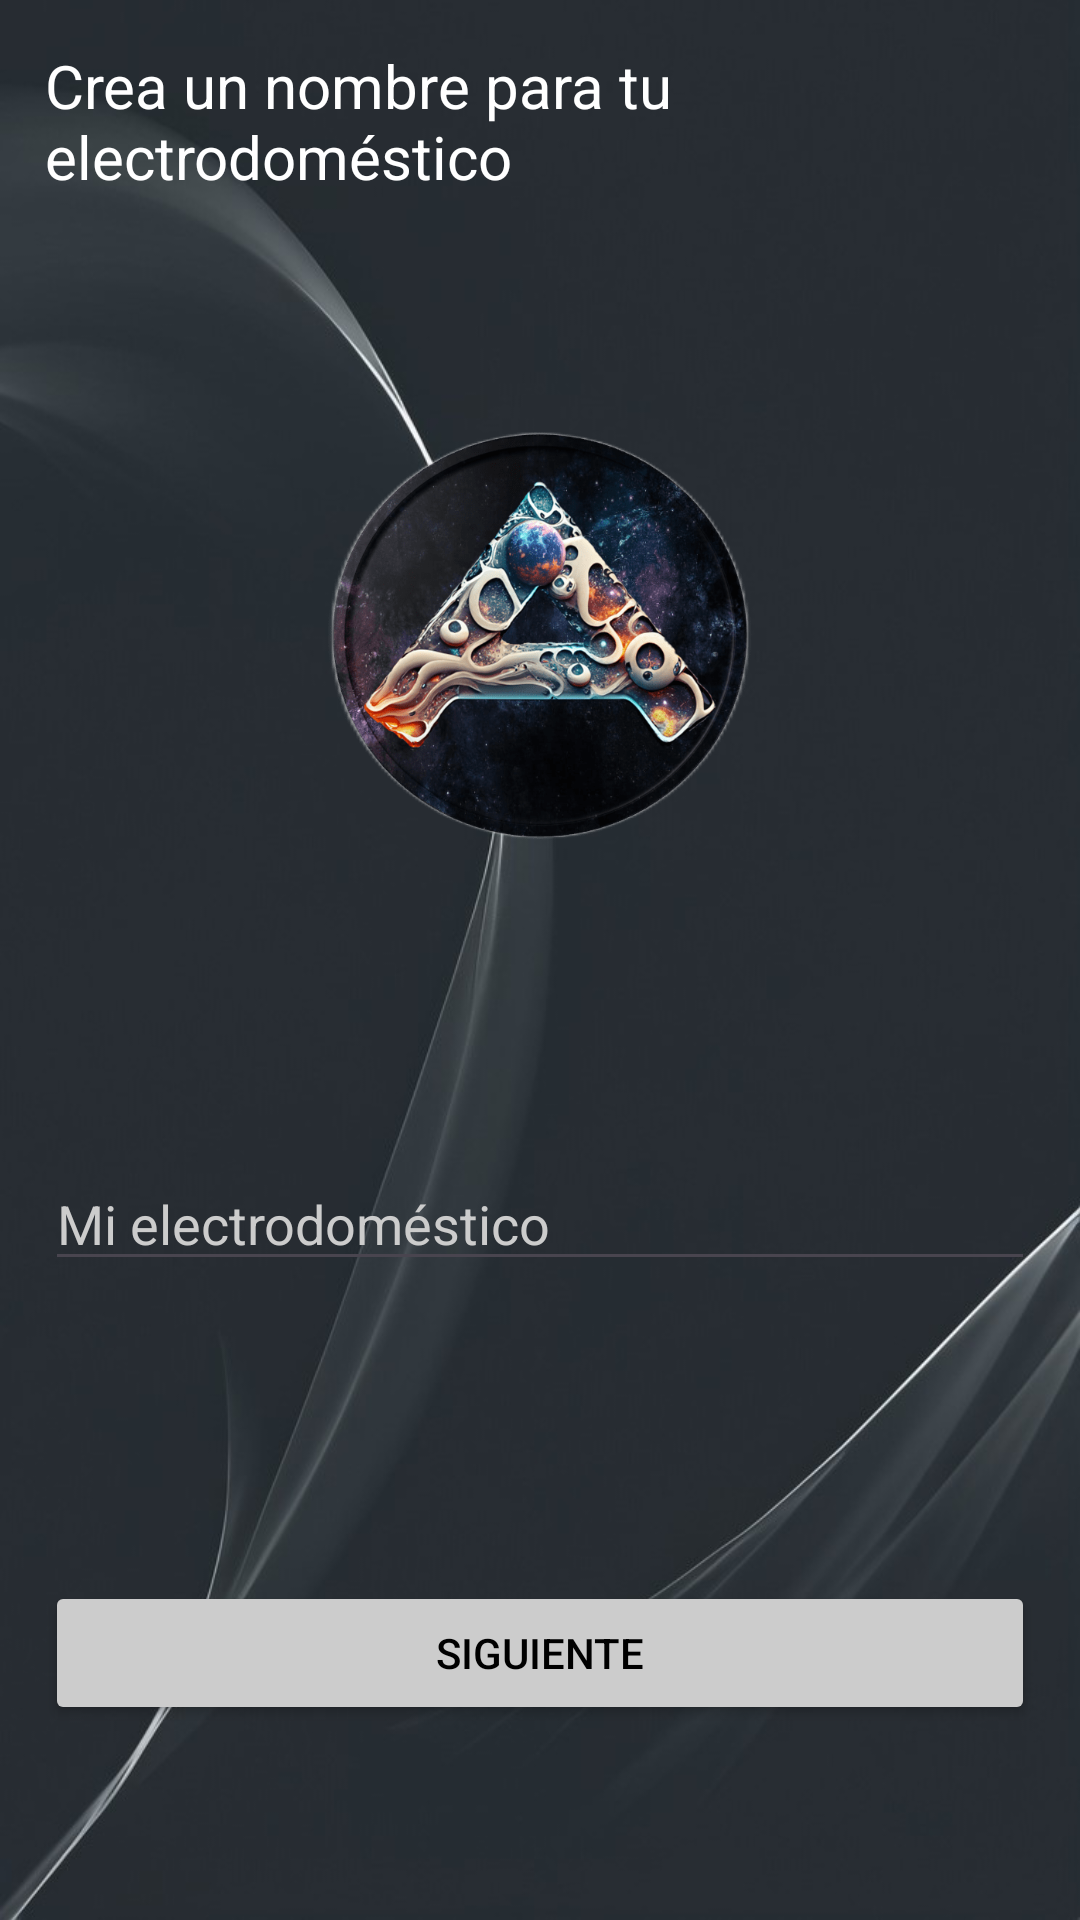

This screen was rendered from an Android layout file. Write that file and the resources it references.
<!-- AndroidManifest.xml: application theme Theme.Aether -->
<!-- res/layout/activity_name.xml -->
<?xml version="1.0" encoding="utf-8"?>
<LinearLayout xmlns:android="http://schemas.android.com/apk/res/android"
    xmlns:app="http://schemas.android.com/apk/res-auto"
    xmlns:tools="http://schemas.android.com/tools"
    android:layout_width="match_parent"
    android:layout_height="match_parent"
    android:orientation="vertical"
    android:padding="15dp"
    android:background="@drawable/ic_appbackground"
    tools:context=".NameActivity">

    <TextView
        android:layout_width="match_parent"
        android:layout_height="wrap_content"
        android:text="Crea un nombre para tu electrodoméstico"
        android:textColor="#FFFFFF"
        android:textSize="20sp" />

    <Space
        android:layout_width="match_parent"
        android:layout_height="50dp" />

    <ImageView
        android:id="@+id/imageView3"
        android:layout_width="match_parent"
        android:layout_height="200dp"
        android:src="@drawable/ic_logoview"
        app:srcCompat="@drawable/ic_logoview" />

    <Space
        android:layout_width="match_parent"
        android:layout_height="70dp" />

    <EditText
        android:id="@+id/nombreElec"
        android:layout_width="match_parent"
        android:layout_height="wrap_content"
        android:ems="10"
        android:hint="Mi electrodoméstico"
        android:inputType="text"
        android:textColor="#FFFFFF"
        android:textColorHint="#CCCCCC" />

    <Space
        android:layout_width="match_parent"
        android:layout_height="100dp" />

    <Button
        android:id="@+id/btn_saveName"
        android:layout_width="match_parent"
        android:layout_height="wrap_content"
        android:backgroundTint="#CCCCCC"
        android:text="Siguiente"
        android:textColor="#000000" />

</LinearLayout>
<!-- resources referenced by this layout -->
<resources>
  <!-- drawable ic_appbackground: jpg bitmap (drawable, 43608 bytes) -->
  <!-- drawable ic_logoview: png bitmap (drawable, 208597 bytes) -->
  <style name="Theme.Aether" parent="Base.Theme.Aether" />
  <style name="Base.Theme.Aether" parent="Theme.Material3.DayNight.NoActionBar">
          
          
          <item name="android:statusBarColor">#282d33</item>
      </style>
</resources>
